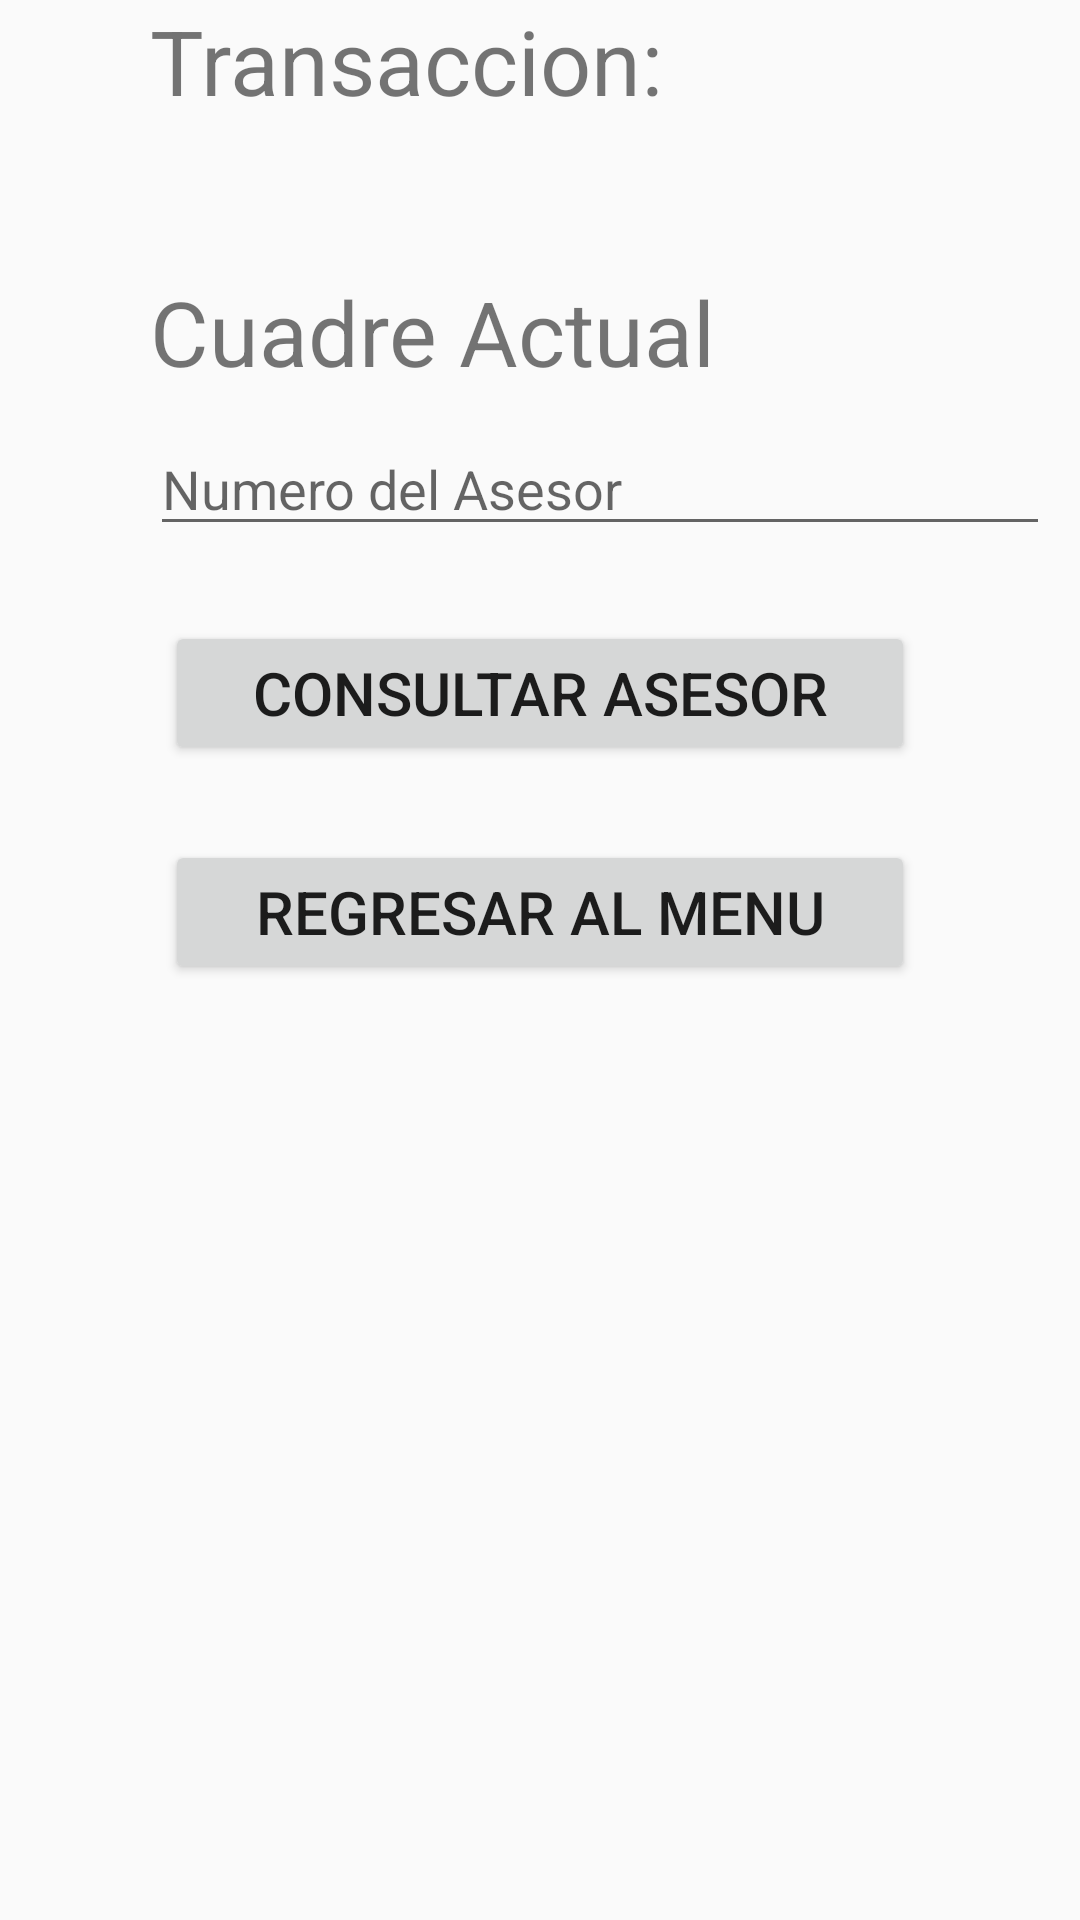

Here is an Android app screen rendered from its layout file. Give the layout XML and the strings, colors and styles it references.
<!-- AndroidManifest.xml: application theme AppTheme -->
<!-- res/layout/activity_cuadre_actual.xml -->
<?xml version="1.0" encoding="utf-8"?>
<LinearLayout
    xmlns:android="http://schemas.android.com/apk/res/android"
    xmlns:app="http://schemas.android.com/apk/res-auto"
    xmlns:tools="http://schemas.android.com/tools"
    android:layout_width="match_parent"
    android:layout_height="match_parent"
    tools:context=".clases.CuadreActual"
    android:orientation="vertical">

    <TextView
        android:layout_width="300dp"
        android:layout_height="wrap_content"
        android:text="Transaccion:"
        android:layout_marginLeft="50dp"
        android:textSize="30dp"/>


    <TextView
        android:layout_width="300dp"
        android:layout_height="wrap_content"
        android:text="Cuadre Actual"
        android:layout_marginLeft="50dp"
        android:layout_marginTop="50dp"
        android:textSize="30dp"/>

    <EditText
        android:id="@+id/asesor"
        android:layout_width="300dp"
        android:layout_height="wrap_content"
        android:hint="Numero del Asesor"
        android:layout_marginLeft="50dp"
        android:layout_marginTop="10dp"/>


    <Button
        android:layout_width="250dp"
        android:layout_height="wrap_content"
        android:text="consultar asesor"
        android:layout_marginTop="25dp"
        android:layout_gravity="center"
        android:textSize="20dp"
        android:onClick="ConsultarAsesor"
        />

    <Button
        android:layout_width="250dp"
        android:layout_height="wrap_content"
        android:text="regresar al menu"
        android:layout_marginTop="25dp"
        android:layout_gravity="center"
        android:textSize="20dp"
        android:onClick="RegresarAlMenu"
        />


</LinearLayout>
<!-- resources referenced by this layout -->
<resources>
  <style name="AppTheme" parent="Theme.AppCompat.Light.DarkActionBar">
          
          <item name="colorPrimary">@color/colorPrimary</item>
          <item name="colorPrimaryDark">@color/colorPrimaryDark</item>
          <item name="colorAccent">@color/colorAccent</item>
      </style>
  <color name="colorPrimary">#3F51B5</color>
  <color name="colorPrimaryDark">#303F9F</color>
  <color name="colorAccent">#f5f2f3</color>
</resources>
